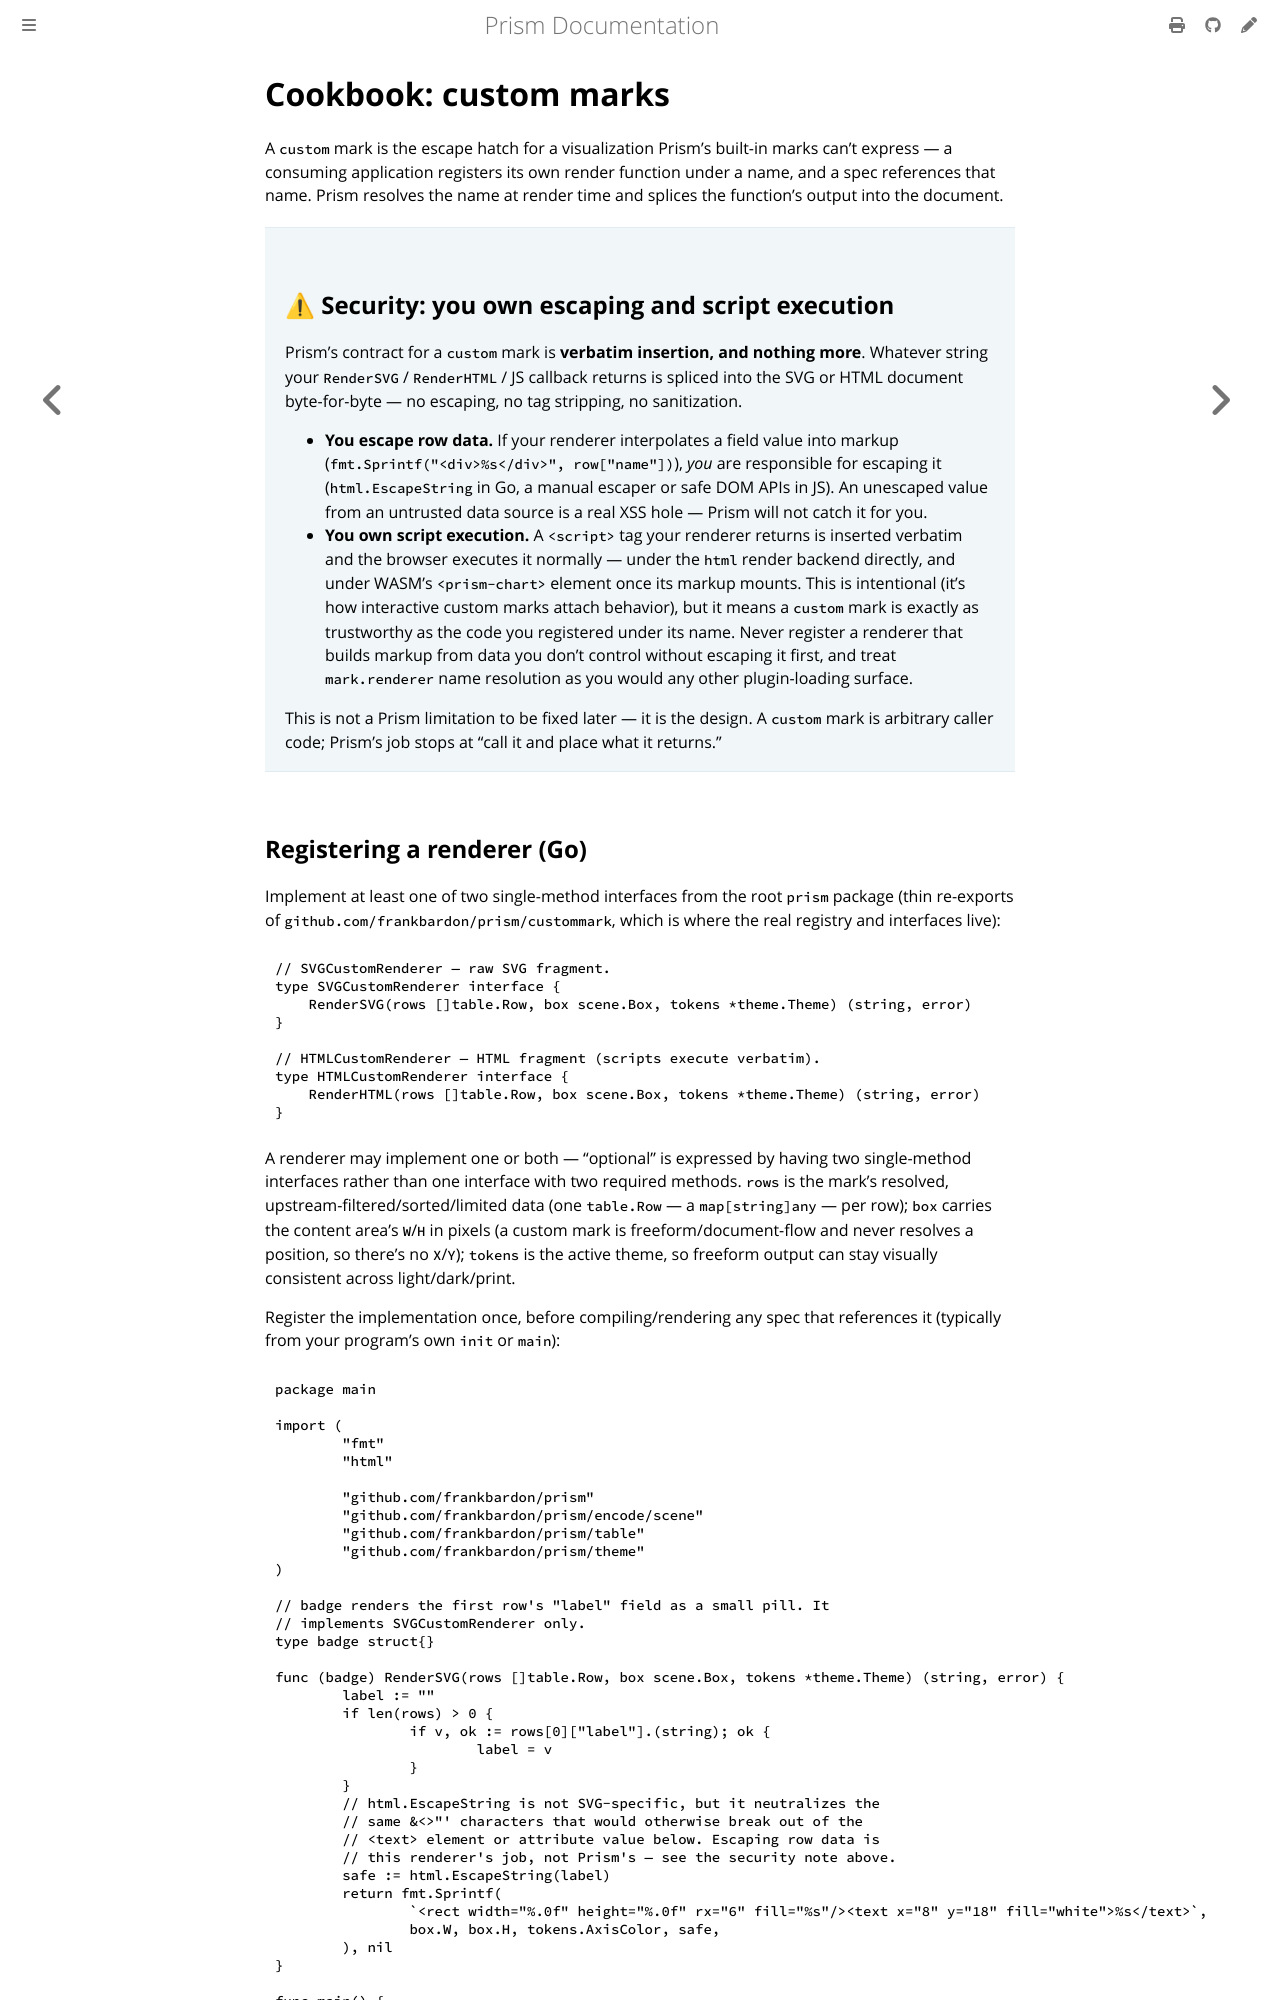

repository: frankbardon/prism · page: latest/cookbook/custom-marks.html · generator: mdbook

# Cookbook: custom marks

A `custom` mark is the escape hatch for a visualization Prism's
built-in marks can't express — a consuming application registers its
own render function under a name, and a spec references that name.
Prism resolves the name at render time and splices the function's
output into the document.

> ## ⚠ Security: you own escaping and script execution
>
> Prism's contract for a `custom` mark is **verbatim insertion, and
> nothing more**. Whatever string your `RenderSVG` / `RenderHTML` /
> JS callback returns is spliced into the SVG or HTML document
> byte-for-byte — no escaping, no tag stripping, no sanitization.
>
> - **You escape row data.** If your renderer interpolates a field
>   value into markup (`fmt.Sprintf("<div>%s</div>", row["name"])`),
>   *you* are responsible for escaping it (`html.EscapeString` in Go,
>   a manual escaper or safe DOM APIs in JS). An unescaped value from
>   an untrusted data source is a real XSS hole — Prism will not catch
>   it for you.
> - **You own script execution.** A `<script>` tag your renderer
>   returns is inserted verbatim and the browser executes it normally
>   — under the `html` render backend directly, and under WASM's
>   `<prism-chart>` element once its markup mounts. This is
>   intentional (it's how interactive custom marks attach behavior),
>   but it means a `custom` mark is exactly as trustworthy as the code
>   you registered under its name. Never register a renderer that
>   builds markup from data you don't control without escaping it
>   first, and treat `mark.renderer` name resolution as you would any
>   other plugin-loading surface.
>
> This is not a Prism limitation to be fixed later — it is the
> design. A `custom` mark is arbitrary caller code; Prism's job stops
> at "call it and place what it returns."
